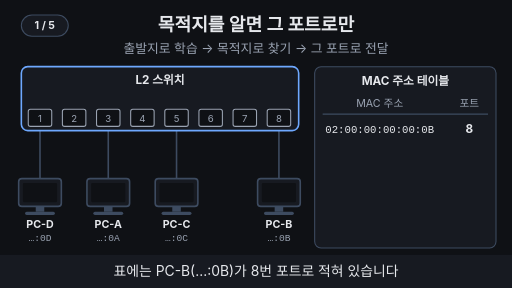
t = 0.00 s
t = 1.67 s: frame unchanged from t = 0.00 s, image omitted
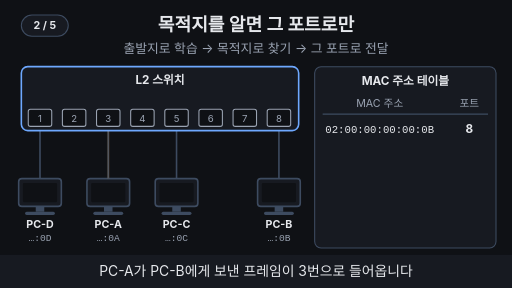
t = 3.33 s
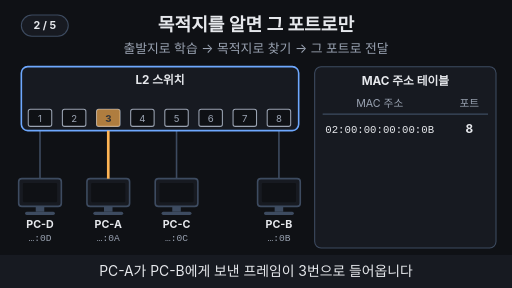
t = 5.00 s
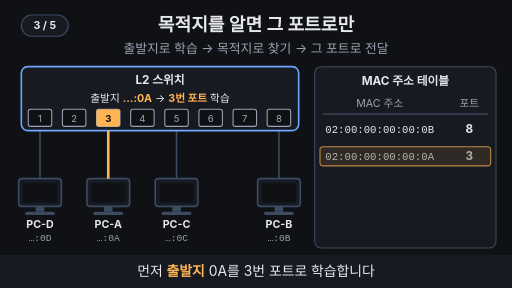
t = 6.67 s
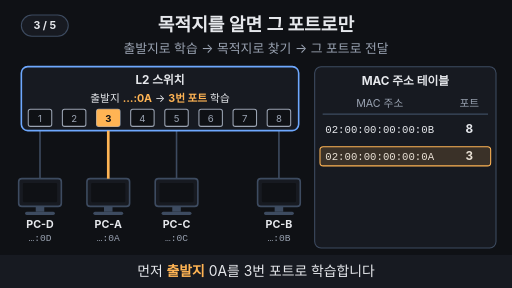
t = 8.33 s

The animated SVG that drew these frames (rendered in a browser with its animation timeline set to each time). Animation: 25 SMIL elements (animate=23,animateTransform=2); frames cover the first 8.33 s, repeats indefinitely.

<svg xmlns="http://www.w3.org/2000/svg" viewBox="0 0 960 540" width="960" height="540" font-family="-apple-system,'Apple SD Gothic Neo','Segoe UI',sans-serif">
  <rect width="960" height="540" fill="#0f1115"/>

  <!-- 제목 + 고정 결론 -->
  <text x="480" y="58" text-anchor="middle" font-size="34" font-weight="700" fill="#e6e8ec">목적지를 알면 그 포트로만</text>
  <text x="480" y="100" text-anchor="middle" font-size="24" fill="#9aa3b2">출발지로 학습 → 목적지로 찾기 → 그 포트로 전달</text>

  <line x1="75" y1="245" x2="75" y2="335" stroke="#3d4b60" stroke-width="3" ></line>
  <line x1="203" y1="245" x2="203" y2="335" stroke="#3d4b60" stroke-width="3" ></line>
  <line x1="331" y1="245" x2="331" y2="335" stroke="#3d4b60" stroke-width="3" ></line>
  <line x1="523" y1="245" x2="523" y2="335" stroke="#3d4b60" stroke-width="3" ></line>
  <rect x="40" y="125" width="520" height="120" rx="12" fill="#171a21" stroke="#6ea8fe" stroke-width="3"/>
  <text x="300" y="158" text-anchor="middle" font-size="22" font-weight="700" fill="#e6e8ec">L2 스위치</text>
  <rect x="53" y="205" width="44" height="32" rx="4" fill="#0f1115" stroke="#9aa3b2" stroke-width="2"/><text x="75" y="228" text-anchor="middle" font-size="18" fill="#9aa3b2">1</text>
  <rect x="117" y="205" width="44" height="32" rx="4" fill="#0f1115" stroke="#9aa3b2" stroke-width="2"/><text x="139" y="228" text-anchor="middle" font-size="18" fill="#9aa3b2">2</text>
  <rect x="181" y="205" width="44" height="32" rx="4" fill="#0f1115" stroke="#9aa3b2" stroke-width="2"/><text x="203" y="228" text-anchor="middle" font-size="18" fill="#9aa3b2">3</text>
  <rect x="245" y="205" width="44" height="32" rx="4" fill="#0f1115" stroke="#9aa3b2" stroke-width="2"/><text x="267" y="228" text-anchor="middle" font-size="18" fill="#9aa3b2">4</text>
  <rect x="309" y="205" width="44" height="32" rx="4" fill="#0f1115" stroke="#9aa3b2" stroke-width="2"/><text x="331" y="228" text-anchor="middle" font-size="18" fill="#9aa3b2">5</text>
  <rect x="373" y="205" width="44" height="32" rx="4" fill="#0f1115" stroke="#9aa3b2" stroke-width="2"/><text x="395" y="228" text-anchor="middle" font-size="18" fill="#9aa3b2">6</text>
  <rect x="437" y="205" width="44" height="32" rx="4" fill="#0f1115" stroke="#9aa3b2" stroke-width="2"/><text x="459" y="228" text-anchor="middle" font-size="18" fill="#9aa3b2">7</text>
  <rect x="501" y="205" width="44" height="32" rx="4" fill="#0f1115" stroke="#9aa3b2" stroke-width="2"/><text x="523" y="228" text-anchor="middle" font-size="18" fill="#9aa3b2">8</text>
  <rect x="35" y="335" width="80" height="52" rx="6" fill="#171a21" stroke="#3d4b60" stroke-width="3"/><rect x="43" y="343" width="64" height="36" rx="2" fill="#0f1115"/><rect x="67" y="387" width="16" height="10" fill="#3d4b60"/><rect x="47" y="397" width="56" height="6" rx="3" fill="#3d4b60"/><text x="75" y="428" text-anchor="middle" font-size="20" font-weight="700" fill="#e6e8ec">PC-D</text><text x="75" y="452" text-anchor="middle" font-size="18" font-family="Menlo,Consolas,monospace" fill="#9aa3b2">…:0D</text>
  <rect x="163" y="335" width="80" height="52" rx="6" fill="#171a21" stroke="#3d4b60" stroke-width="3"/><rect x="171" y="343" width="64" height="36" rx="2" fill="#0f1115"/><rect x="195" y="387" width="16" height="10" fill="#3d4b60"/><rect x="175" y="397" width="56" height="6" rx="3" fill="#3d4b60"/><text x="203" y="428" text-anchor="middle" font-size="20" font-weight="700" fill="#e6e8ec">PC-A</text><text x="203" y="452" text-anchor="middle" font-size="18" font-family="Menlo,Consolas,monospace" fill="#9aa3b2">…:0A</text>
  <rect x="291" y="335" width="80" height="52" rx="6" fill="#171a21" stroke="#3d4b60" stroke-width="3"/><rect x="299" y="343" width="64" height="36" rx="2" fill="#0f1115"/><rect x="323" y="387" width="16" height="10" fill="#3d4b60"/><rect x="303" y="397" width="56" height="6" rx="3" fill="#3d4b60"/><text x="331" y="428" text-anchor="middle" font-size="20" font-weight="700" fill="#e6e8ec">PC-C</text><text x="331" y="452" text-anchor="middle" font-size="18" font-family="Menlo,Consolas,monospace" fill="#9aa3b2">…:0C</text>
  <rect x="483" y="335" width="80" height="52" rx="6" fill="#171a21" stroke="#3d4b60" stroke-width="3"/><rect x="491" y="343" width="64" height="36" rx="2" fill="#0f1115"/><rect x="515" y="387" width="16" height="10" fill="#3d4b60"/><rect x="495" y="397" width="56" height="6" rx="3" fill="#3d4b60"/><text x="523" y="428" text-anchor="middle" font-size="20" font-weight="700" fill="#e6e8ec">PC-B</text><text x="523" y="452" text-anchor="middle" font-size="18" font-family="Menlo,Consolas,monospace" fill="#9aa3b2">…:0B</text>
  <rect x="590" y="125" width="340" height="340" rx="12" fill="#171a21" stroke="#3d4b60" stroke-width="2"/><text x="760" y="160" text-anchor="middle" font-size="22" font-weight="700" fill="#e6e8ec">MAC 주소 테이블</text><text x="712" y="200" text-anchor="middle" font-size="20" fill="#9aa3b2">MAC 주소</text><text x="880" y="200" text-anchor="middle" font-size="20" fill="#9aa3b2">포트</text><line x1="605" y1="214" x2="915" y2="214" stroke="#3d4b60" stroke-width="2" ></line>
  <text x="610" y="250" text-anchor="start" font-size="20" font-family="Menlo,Consolas,monospace" fill="#e6e8ec">02:00:00:00:00:0B</text><text x="880" y="250" text-anchor="middle" font-size="22" font-weight="700" fill="#e6e8ec">8</text>
  <g opacity="0"><animateTransform attributeName="transform" type="translate" values="203,318;203,318;203,262;203,262" keyTimes="0;0.23;0.32;1" dur="15s" repeatCount="indefinite"/><animate attributeName="opacity" values="0;0;1;1;0;0" keyTimes="0;0.225;0.23;0.32;0.325;1" dur="15s" repeatCount="indefinite"/><rect x="-36" y="-15" width="72" height="30" rx="6" fill="#ffb454"/><text x="0" y="6" text-anchor="middle" font-size="18" font-weight="700" fill="#0f1115">A→B</text></g>
  <g opacity="0"><animate attributeName="opacity" values="0;0;1;1;0;0" keyTimes="0;0.22;0.24;0.97;0.99;1" dur="15s" repeatCount="indefinite"/><line x1="203" y1="245" x2="203" y2="335" stroke="#ffb454" stroke-width="5" ></line></g>
  <g opacity="0"><animate attributeName="opacity" values="0;0;1;1;0;0" keyTimes="0;0.32;0.34;0.97;0.99;1" dur="15s" repeatCount="indefinite"/><rect x="181" y="205" width="44" height="32" rx="4" fill="#ffb454"/><text x="203" y="228" text-anchor="middle" font-size="18" font-weight="700" fill="#0f1115">3</text></g>
  <g opacity="0"><animate attributeName="opacity" values="0;0;1;1;0;0" keyTimes="0;0.41;0.43;0.6;0.62;1" dur="15s" repeatCount="indefinite"/><text x="300" y="192" text-anchor="middle" font-size="20" fill="#e6e8ec">출발지 <tspan fill="#ffb454" font-weight="700">…:0A</tspan> → <tspan fill="#ffb454" font-weight="700">3번 포트</tspan> 학습</text></g>
  <g opacity="0"><animate attributeName="opacity" values="0;0;1;1;0;0" keyTimes="0;0.43;0.45;0.97;0.99;1" dur="15s" repeatCount="indefinite"/><text x="610" y="300" text-anchor="start" font-size="20" font-family="Menlo,Consolas,monospace" fill="#e6e8ec">02:00:00:00:00:0A</text><text x="880" y="300" text-anchor="middle" font-size="22" font-weight="700" fill="#e6e8ec">3</text></g>
  <g opacity="0"><animate attributeName="opacity" values="0;0;1;1;0;0" keyTimes="0;0.43;0.45;0.6;0.62;1" dur="15s" repeatCount="indefinite"/><rect x="600" y="275" width="320" height="36" rx="6" fill="#ffb454" fill-opacity="0.15" stroke="#ffb454" stroke-width="2"/></g>
  <g opacity="0"><animate attributeName="opacity" values="0;0;1;1;0;0" keyTimes="0;0.61;0.63;0.8;0.82;1" dur="15s" repeatCount="indefinite"/><text x="300" y="192" text-anchor="middle" font-size="20" fill="#e6e8ec">목적지 <tspan fill="#6ea8fe" font-weight="700">…:0B</tspan> 찾기 → <tspan fill="#6ea8fe" font-weight="700">8번 포트</tspan></text></g>
  <g opacity="0"><animate attributeName="opacity" values="0;0;1;1;0;0" keyTimes="0;0.63;0.65;0.97;0.99;1" dur="15s" repeatCount="indefinite"/><rect x="600" y="225" width="320" height="36" rx="6" fill="#6ea8fe" fill-opacity="0.15" stroke="#6ea8fe" stroke-width="2"/></g>
  <g opacity="0"><animate attributeName="opacity" values="0;0;1;1;0;0" keyTimes="0;0.68;0.7;0.97;0.99;1" dur="15s" repeatCount="indefinite"/><rect x="501" y="205" width="44" height="32" rx="4" fill="#6ea8fe"/><text x="523" y="228" text-anchor="middle" font-size="18" font-weight="700" fill="#0f1115">8</text></g>
  <g opacity="0"><animate attributeName="opacity" values="0;0;1;1;0;0" keyTimes="0;0.806;0.826;0.97;0.99;1" dur="15s" repeatCount="indefinite"/><text x="300" y="192" text-anchor="middle" font-size="20" fill="#e6e8ec"><tspan fill="#6ea8fe" font-weight="700">8번 포트</tspan>로만 내보냅니다</text></g>
  <g opacity="0"><animate attributeName="opacity" values="0;0;1;1;0;0" keyTimes="0;0.81;0.83;0.97;0.99;1" dur="15s" repeatCount="indefinite"/><line x1="523" y1="245" x2="523" y2="335" stroke="#6ea8fe" stroke-width="5" ></line></g>
  <g opacity="0"><animateTransform attributeName="transform" type="translate" values="523,262;523,262;523,318;523,318" keyTimes="0;0.82;0.9;1" dur="15s" repeatCount="indefinite"/><animate attributeName="opacity" values="0;0;1;1;0;0" keyTimes="0;0.815;0.82;0.9;0.905;1" dur="15s" repeatCount="indefinite"/><rect x="-36" y="-15" width="72" height="30" rx="6" fill="#ffb454"/><text x="0" y="6" text-anchor="middle" font-size="18" font-weight="700" fill="#0f1115">A→B</text></g>
  <g opacity="0"><animate attributeName="opacity" values="0;0;1;1;0;0" keyTimes="0;0.904;0.924;0.97;0.99;1" dur="15s" repeatCount="indefinite"/><text x="523" y="368" text-anchor="middle" font-size="18" font-weight="700" fill="#7ee7c7">받음</text></g>

  <!-- 자막 바 -->
  <rect x="0" y="478" width="960" height="62" fill="#171a21"/>
  <g font-size="26" fill="#e6e8ec" text-anchor="middle">
    <text x="480" y="518" opacity="1">표에는 PC-B(…:0B)가 8번 포트로 적혀 있습니다
      <animate attributeName="opacity" values="1;1;0;0;1" keyTimes="0;0.19;0.2;0.99;1" dur="15s" repeatCount="indefinite"/></text>
    <text x="480" y="518" opacity="0">PC-A가 PC-B에게 보낸 프레임이 3번으로 들어옵니다
      <animate attributeName="opacity" values="0;0;1;1;0;0" keyTimes="0;0.19;0.2;0.39;0.4;1" dur="15s" repeatCount="indefinite"/></text>
    <text x="480" y="518" opacity="0">먼저 <tspan fill="#ffb454" font-weight="700">출발지</tspan> 0A를 3번 포트로 학습합니다
      <animate attributeName="opacity" values="0;0;1;1;0;0" keyTimes="0;0.39;0.4;0.59;0.6;1" dur="15s" repeatCount="indefinite"/></text>
    <text x="480" y="518" opacity="0"><tspan fill="#6ea8fe" font-weight="700">목적지 MAC</tspan> 0B를 찾으니 8번 포트입니다
      <animate attributeName="opacity" values="0;0;1;1;0;0" keyTimes="0;0.59;0.6;0.79;0.8;1" dur="15s" repeatCount="indefinite"/></text>
    <text x="480" y="518" opacity="0">8번 포트로만 내보내고, 다른 포트로는 보내지 않습니다
      <animate attributeName="opacity" values="0;0;1;1;0;0" keyTimes="0;0.79;0.8;0.98;0.99;1" dur="15s" repeatCount="indefinite"/></text>
  </g>
<g aria-label="재생 단계"><rect x="40" y="28" width="88" height="40" rx="20" fill="#171a21" stroke="#3d4b60" stroke-width="2"/><text x="84" y="55" text-anchor="middle" font-size="20" font-weight="700" fill="#e6e8ec" opacity="1">1 / 5<animate attributeName="opacity" values="1;1;0;0" keyTimes="0;0.19;0.2;1" calcMode="discrete" dur="15s" repeatCount="indefinite"/></text><text x="84" y="55" text-anchor="middle" font-size="20" font-weight="700" fill="#e6e8ec" opacity="0">2 / 5<animate attributeName="opacity" values="0;0;1;1;0;0" keyTimes="0;0.19;0.2;0.39;0.4;1" calcMode="discrete" dur="15s" repeatCount="indefinite"/></text><text x="84" y="55" text-anchor="middle" font-size="20" font-weight="700" fill="#e6e8ec" opacity="0">3 / 5<animate attributeName="opacity" values="0;0;1;1;0;0" keyTimes="0;0.39;0.4;0.59;0.6;1" calcMode="discrete" dur="15s" repeatCount="indefinite"/></text><text x="84" y="55" text-anchor="middle" font-size="20" font-weight="700" fill="#e6e8ec" opacity="0">4 / 5<animate attributeName="opacity" values="0;0;1;1;0;0" keyTimes="0;0.59;0.6;0.79;0.8;1" calcMode="discrete" dur="15s" repeatCount="indefinite"/></text><text x="84" y="55" text-anchor="middle" font-size="20" font-weight="700" fill="#e6e8ec" opacity="0">5 / 5<animate attributeName="opacity" values="0;0;1;1" keyTimes="0;0.79;0.8;1" calcMode="discrete" dur="15s" repeatCount="indefinite"/></text></g>
</svg>
